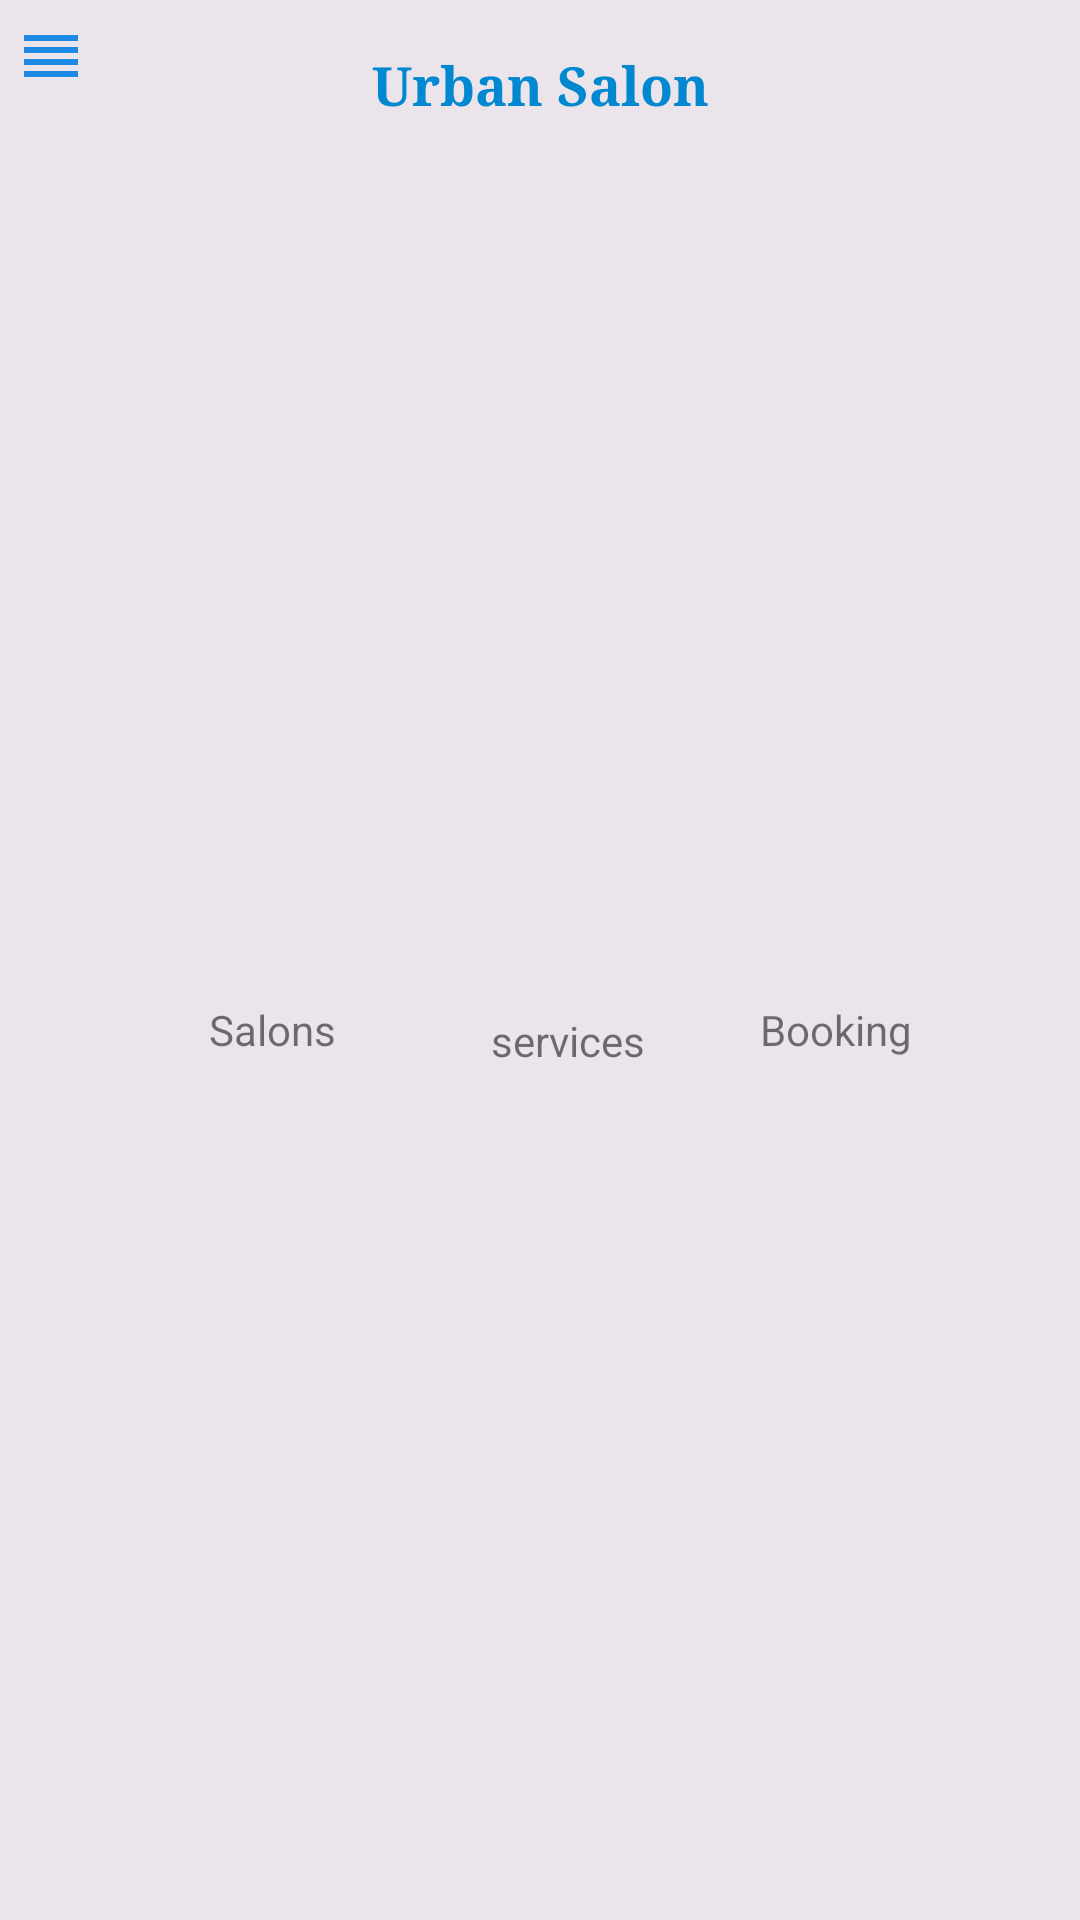

Reconstruct the res/layout file that produces this screen, plus the resources it refers to.
<!-- AndroidManifest.xml: application theme AppTheme -->
<!-- res/layout/top_home_layoutg.xml -->
<?xml version="1.0" encoding="utf-8"?>
<android.support.constraint.ConstraintLayout
    xmlns:android="http://schemas.android.com/apk/res/android"
    xmlns:app="http://schemas.android.com/apk/res-auto"
    xmlns:tools="http://schemas.android.com/tools"
    android:layout_width="match_parent"
    android:layout_height="wrap_content"
    android:background="@color/backgroundGrey"
    >

  <ImageView
      android:id="@+id/salonsa"
      android:layout_width="19dp"
      android:layout_height="wrap_content"
      android:layout_marginEnd="8dp"
      android:layout_marginLeft="8dp"
      android:layout_marginRight="8dp"
      android:layout_marginStart="8dp"
      android:layout_marginTop="42dp"
      app:layout_constraintEnd_toStartOf="@+id/servicesa"
      app:layout_constraintStart_toStartOf="parent"
      app:layout_constraintTop_toTopOf="parent"
      app:srcCompat="@drawable/ic_graphic_eq_black_24dp"
      />
  <ImageView
      android:id="@+id/servicesa"
      android:layout_width="wrap_content"
      android:layout_height="wrap_content"
      android:layout_marginEnd="8dp"
      android:layout_marginLeft="8dp"
      android:layout_marginRight="8dp"
      android:layout_marginStart="8dp"
      android:layout_marginTop="9dp"
      app:layout_constraintEnd_toStartOf="@+id/bookinga"
      app:layout_constraintStart_toEndOf="@+id/salonsa"
      app:layout_constraintTop_toBottomOf="@+id/textView10"
      app:srcCompat="@drawable/ic_graphic_eq_black_24dp"
      />
  <ImageView
      android:id="@+id/bookinga"
      android:layout_width="wrap_content"
      android:layout_height="wrap_content"
      android:layout_marginEnd="8dp"
      android:layout_marginLeft="8dp"
      android:layout_marginRight="8dp"
      android:layout_marginStart="8dp"
      android:layout_marginTop="42dp"
      app:layout_constraintEnd_toEndOf="parent"
      app:layout_constraintStart_toEndOf="@+id/servicesa"
      app:layout_constraintTop_toTopOf="parent"
      app:srcCompat="@drawable/ic_home_black_24dp"
      />
  <TextView
      android:id="@+id/salonsw"
      android:layout_width="wrap_content"
      android:layout_height="wrap_content"
      android:layout_marginBottom="8dp"
      android:layout_marginTop="12dp"
      android:text="Salons"
      app:layout_constraintBottom_toBottomOf="parent"
      app:layout_constraintEnd_toEndOf="@+id/salonsa"
      app:layout_constraintStart_toStartOf="@+id/salonsa"
      app:layout_constraintTop_toBottomOf="@+id/salonsa"
      />
  <TextView
      android:id="@+id/servicesw"
      android:layout_width="wrap_content"
      android:layout_height="wrap_content"
      android:layout_marginBottom="8dp"
      android:layout_marginTop="12dp"
      android:text="services"
      app:layout_constraintBottom_toBottomOf="parent"
      app:layout_constraintEnd_toEndOf="@+id/servicesa"
      app:layout_constraintStart_toStartOf="@+id/servicesa"
      app:layout_constraintTop_toBottomOf="@+id/servicesa"
      />
  <TextView
      android:id="@+id/bookingw"
      android:layout_width="wrap_content"
      android:layout_height="wrap_content"
      android:layout_marginBottom="8dp"
      android:layout_marginTop="12dp"
      android:text="Booking"
      app:layout_constraintBottom_toBottomOf="parent"
      app:layout_constraintEnd_toEndOf="@+id/bookinga"
      app:layout_constraintStart_toStartOf="@+id/bookinga"
      app:layout_constraintTop_toBottomOf="@+id/bookinga"
      />
  <TextView
      android:id="@+id/textView10"
      android:layout_width="wrap_content"
      android:layout_height="wrap_content"
      android:layout_marginBottom="16dp"
      android:layout_marginEnd="8dp"
      android:layout_marginLeft="8dp"
      android:layout_marginRight="8dp"
      android:layout_marginStart="8dp"
      android:layout_marginTop="16dp"
      android:text="@string/app_name"
      android:textColor="@color/colorAccent"
      android:textSize="18sp"
      android:textStyle="bold"
      android:typeface="serif"
      app:layout_constraintBottom_toTopOf="@+id/servicesa"
      app:layout_constraintEnd_toEndOf="parent"
      app:layout_constraintStart_toStartOf="parent"
      app:layout_constraintTop_toTopOf="parent"
      />
  <ImageView
      android:id="@+id/drawerIcon"
      android:layout_width="wrap_content"
      android:layout_height="wrap_content"
      android:layout_marginBottom="8dp"
      android:layout_marginLeft="5dp"
      android:layout_marginStart="5dp"
      android:layout_marginTop="3dp"
      app:layout_constraintBottom_toTopOf="@+id/salonsa"
      app:layout_constraintStart_toStartOf="parent"
      app:layout_constraintTop_toTopOf="parent"
      app:srcCompat="@drawable/options"
      />
</android.support.constraint.ConstraintLayout>
<!-- resources referenced by this layout -->
<resources>
  <color name="backgroundGrey">#EBE5EB</color>
  <color name="colorAccent">#0288D1</color>
  <!-- drawable options (drawable) -->
  <vector android:height="24dp" android:tint="#1E88E5"
      android:viewportHeight="24.0" android:viewportWidth="24.0"
      android:width="24dp" xmlns:android="http://schemas.android.com/apk/res/android">
      <path android:fillColor="#FF000000" android:pathData="M3,15h18v-2L3,13v2zM3,19h18v-2L3,17v2zM3,11h18L21,9L3,9v2zM3,5v2h18L21,5L3,5z"/>
  </vector>
  <string name="app_name">Urban Salon</string>
  <style name="AppTheme" parent="Theme.AppCompat.Light.DarkActionBar">
      
      <item name="colorPrimary">@color/colorPrimary</item>
      <item name="colorPrimaryDark">@color/colorPrimaryDark</item>
      <item name="colorAccent">@color/colorAccent</item>
    </style>
  <color name="colorPrimary">#C2185B</color>
  <color name="colorPrimaryDark">#0288D1</color>
</resources>
